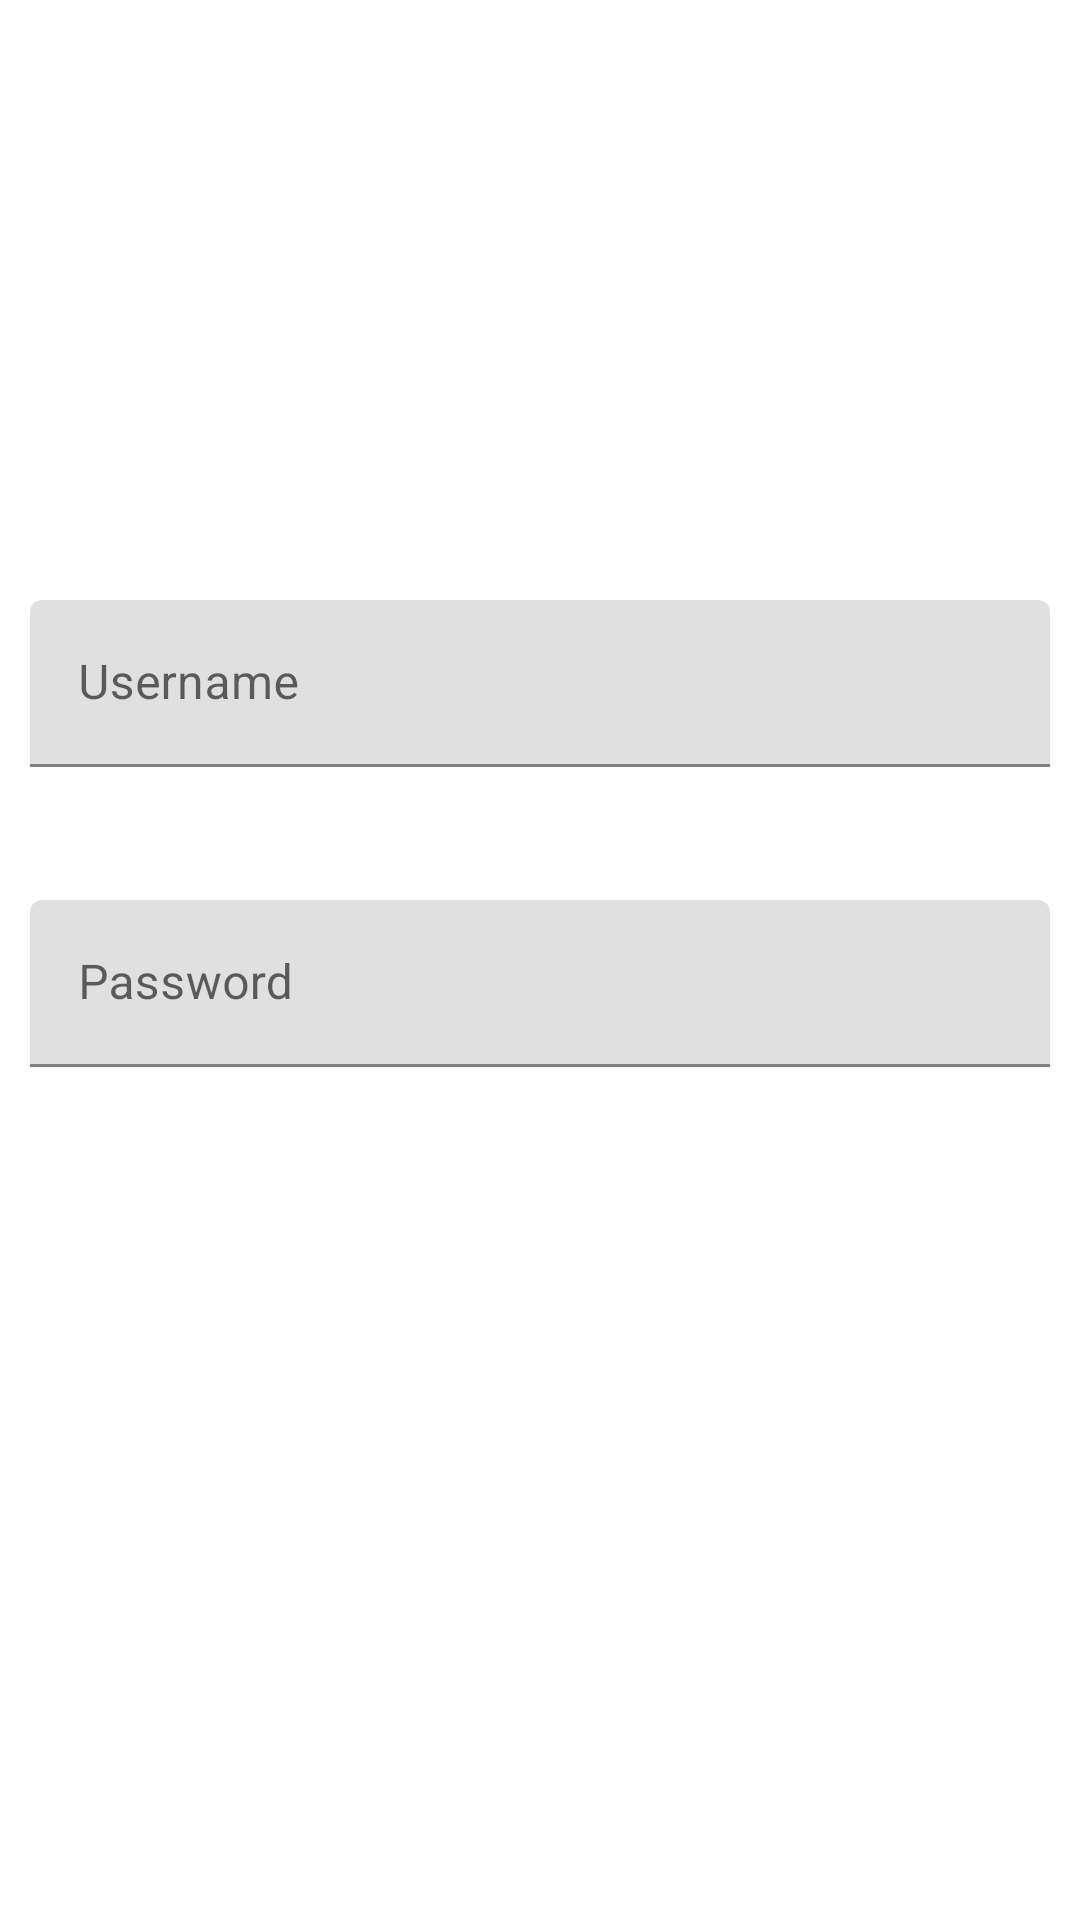

Reconstruct the res/layout file that produces this screen, plus the resources it refers to.
<!-- AndroidManifest.xml: application theme Theme.CognizantAssignment -->
<!-- res/layout/activity_main.xml -->
<?xml version="1.0" encoding="utf-8"?>
<androidx.constraintlayout.widget.ConstraintLayout xmlns:android="http://schemas.android.com/apk/res/android"
    xmlns:app="http://schemas.android.com/apk/res-auto"
    xmlns:tools="http://schemas.android.com/tools"
    android:layout_width="match_parent"
    android:layout_height="match_parent"
    tools:context=".MainActivity">

    <com.google.android.material.textfield.TextInputLayout
        android:layout_width="match_parent"
        android:layout_height="wrap_content"
        android:layout_marginTop="200dp"
        android:layout_marginStart="10dp"
        android:layout_marginEnd="10dp"
        app:layout_constraintStart_toStartOf="parent"
        app:layout_constraintTop_toTopOf="parent">

        <com.google.android.material.textfield.TextInputEditText
            android:id="@+id/usernameField"
            android:layout_width="match_parent"
            android:layout_height="wrap_content"
            android:hint="Username" />
    </com.google.android.material.textfield.TextInputLayout>

    <com.google.android.material.textfield.TextInputLayout
        android:layout_width="match_parent"
        android:layout_height="wrap_content"
        android:layout_marginTop="300dp"
        android:layout_marginStart="10dp"
        android:layout_marginEnd="10dp"
        app:layout_constraintStart_toStartOf="parent"
        app:layout_constraintTop_toTopOf="parent">

        <com.google.android.material.textfield.TextInputEditText
            android:id="@+id/passwordField"
            android:layout_width="match_parent"
            android:layout_height="wrap_content"
            android:hint="Password"
            android:inputType="textPassword"/>
    </com.google.android.material.textfield.TextInputLayout>

    <Button
        android:id="@+id/loginButton"
        android:layout_width="wrap_content"
        android:layout_height="wrap_content"
        android:layout_marginStart="200dp"
        android:layout_marginEnd="200dp"
        android:layout_marginBottom="150dp"
        android:text="LOGIN"
        app:layout_constraintBottom_toBottomOf="parent"
        app:layout_constraintEnd_toEndOf="parent"
        app:layout_constraintStart_toStartOf="parent" />


</androidx.constraintlayout.widget.ConstraintLayout>
<!-- resources referenced by this layout -->
<resources>
  <style name="Theme.CognizantAssignment" parent="Theme.MaterialComponents.DayNight.DarkActionBar">
          
          <item name="colorPrimary">#4472C4</item>
          <item name="colorPrimaryVariant">#4472C4</item>
          <item name="colorOnPrimary">@color/white</item>
          
          <item name="colorSecondary">@color/teal_200</item>
          <item name="colorSecondaryVariant">@color/teal_700</item>
          <item name="colorOnSecondary">@color/black</item>
          
          <item name="android:statusBarColor" tools:targetApi="l">?attr/colorPrimaryVariant</item>
          
      </style>
  <!-- not gathered from this repository: default colours our renderer supplied (Android Studio template values) -->
  <color name="teal_200">#FF03DAC5</color>
  <color name="teal_700">#FF018786</color>
  <color name="black">#FF000000</color>
  <color name="white">#FFFFFFFF</color>
</resources>
